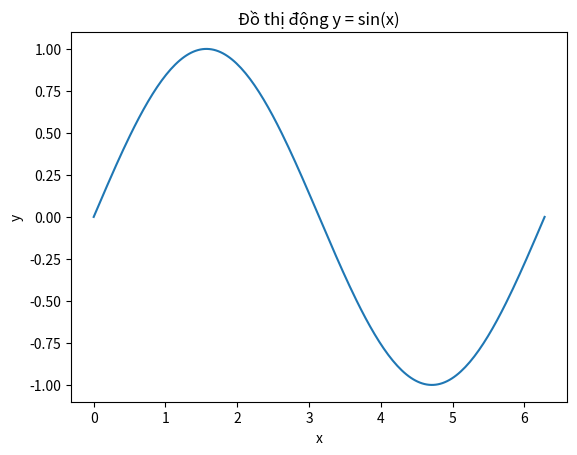

Python code for this plot:
import numpy as np
import matplotlib.pyplot as plt
from matplotlib.animation import FuncAnimation

x = np.linspace(0, 2 * np.pi, 200)

fig, ax = plt.subplots()
line, = ax.plot(x, np.sin(x))

ax.set_title("Đồ thị động y = sin(x)")
ax.set_xlabel("x")
ax.set_ylabel("y")


def update(frame):
    y = np.sin(x + frame * 0.1)
    line.set_ydata(y)
    return line,


ani = FuncAnimation(fig, update, frames=100, interval=50, blit=True)

plt.show()
